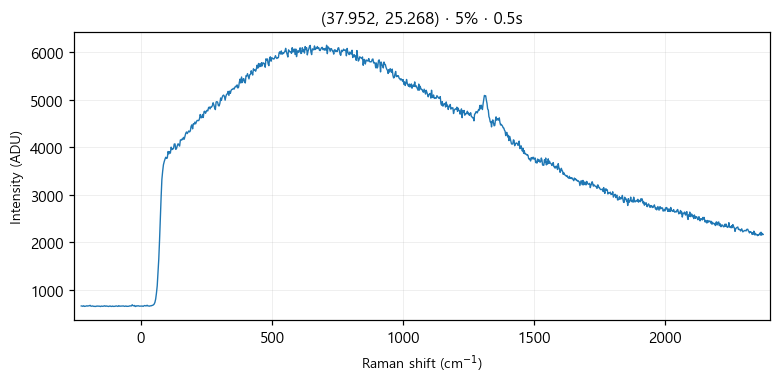

The table this chart was drawn from, first rows:
# laser_power_pct, 5
# exposure_time, 0.5
# laser_nm, 532
# mode, single
pixel, raman_shift_cm-1, wavelength_nm, intensity
0, -227.1, 525.7, 665
1, -224, 525.8, 664
2, -220.9, 525.8, 657
3, -217.9, 525.9, 669
4, -214.8, 526, 656
5, -211.7, 526.1, 659
6, -208.7, 526.2, 662
7, -205.6, 526.3, 669
8, -202.5, 526.3, 662
9, -199.5, 526.4, 667
10, -196.4, 526.5, 669
11, -193.3, 526.6, 678
12, -190.3, 526.7, 661
13, -187.2, 526.8, 660
14, -184.2, 526.9, 665
15, -181.1, 526.9, 659
16, -178.1, 527, 655
17, -175, 527.1, 658
18, -171.9, 527.2, 654
19, -168.9, 527.3, 661
20, -165.8, 527.4, 663
21, -162.8, 527.5, 660
22, -159.7, 527.5, 662
23, -156.7, 527.6, 659
24, -153.6, 527.7, 653
25, -150.6, 527.8, 663
26, -147.6, 527.9, 659
27, -144.5, 528, 658
28, -141.5, 528, 662
29, -138.4, 528.1, 669
30, -135.4, 528.2, 658
31, -132.4, 528.3, 666
32, -129.3, 528.4, 660
33, -126.3, 528.5, 660
34, -123.2, 528.6, 654
35, -120.2, 528.6, 659
36, -117.2, 528.7, 665
37, -114.1, 528.8, 657
38, -111.1, 528.9, 655
39, -108.1, 529, 663
40, -105.1, 529.1, 655
41, -102, 529.1, 658
42, -99.01, 529.2, 656
43, -95.99, 529.3, 663
44, -92.97, 529.4, 665
45, -89.94, 529.5, 660
46, -86.92, 529.6, 655
47, -83.91, 529.7, 671
48, -80.89, 529.7, 660
49, -77.87, 529.8, 661
50, -74.86, 529.9, 663
51, -71.84, 530, 664
52, -68.83, 530.1, 662
53, -65.82, 530.2, 665
54, -62.81, 530.2, 657
55, -59.8, 530.3, 659
... 968 more rows
